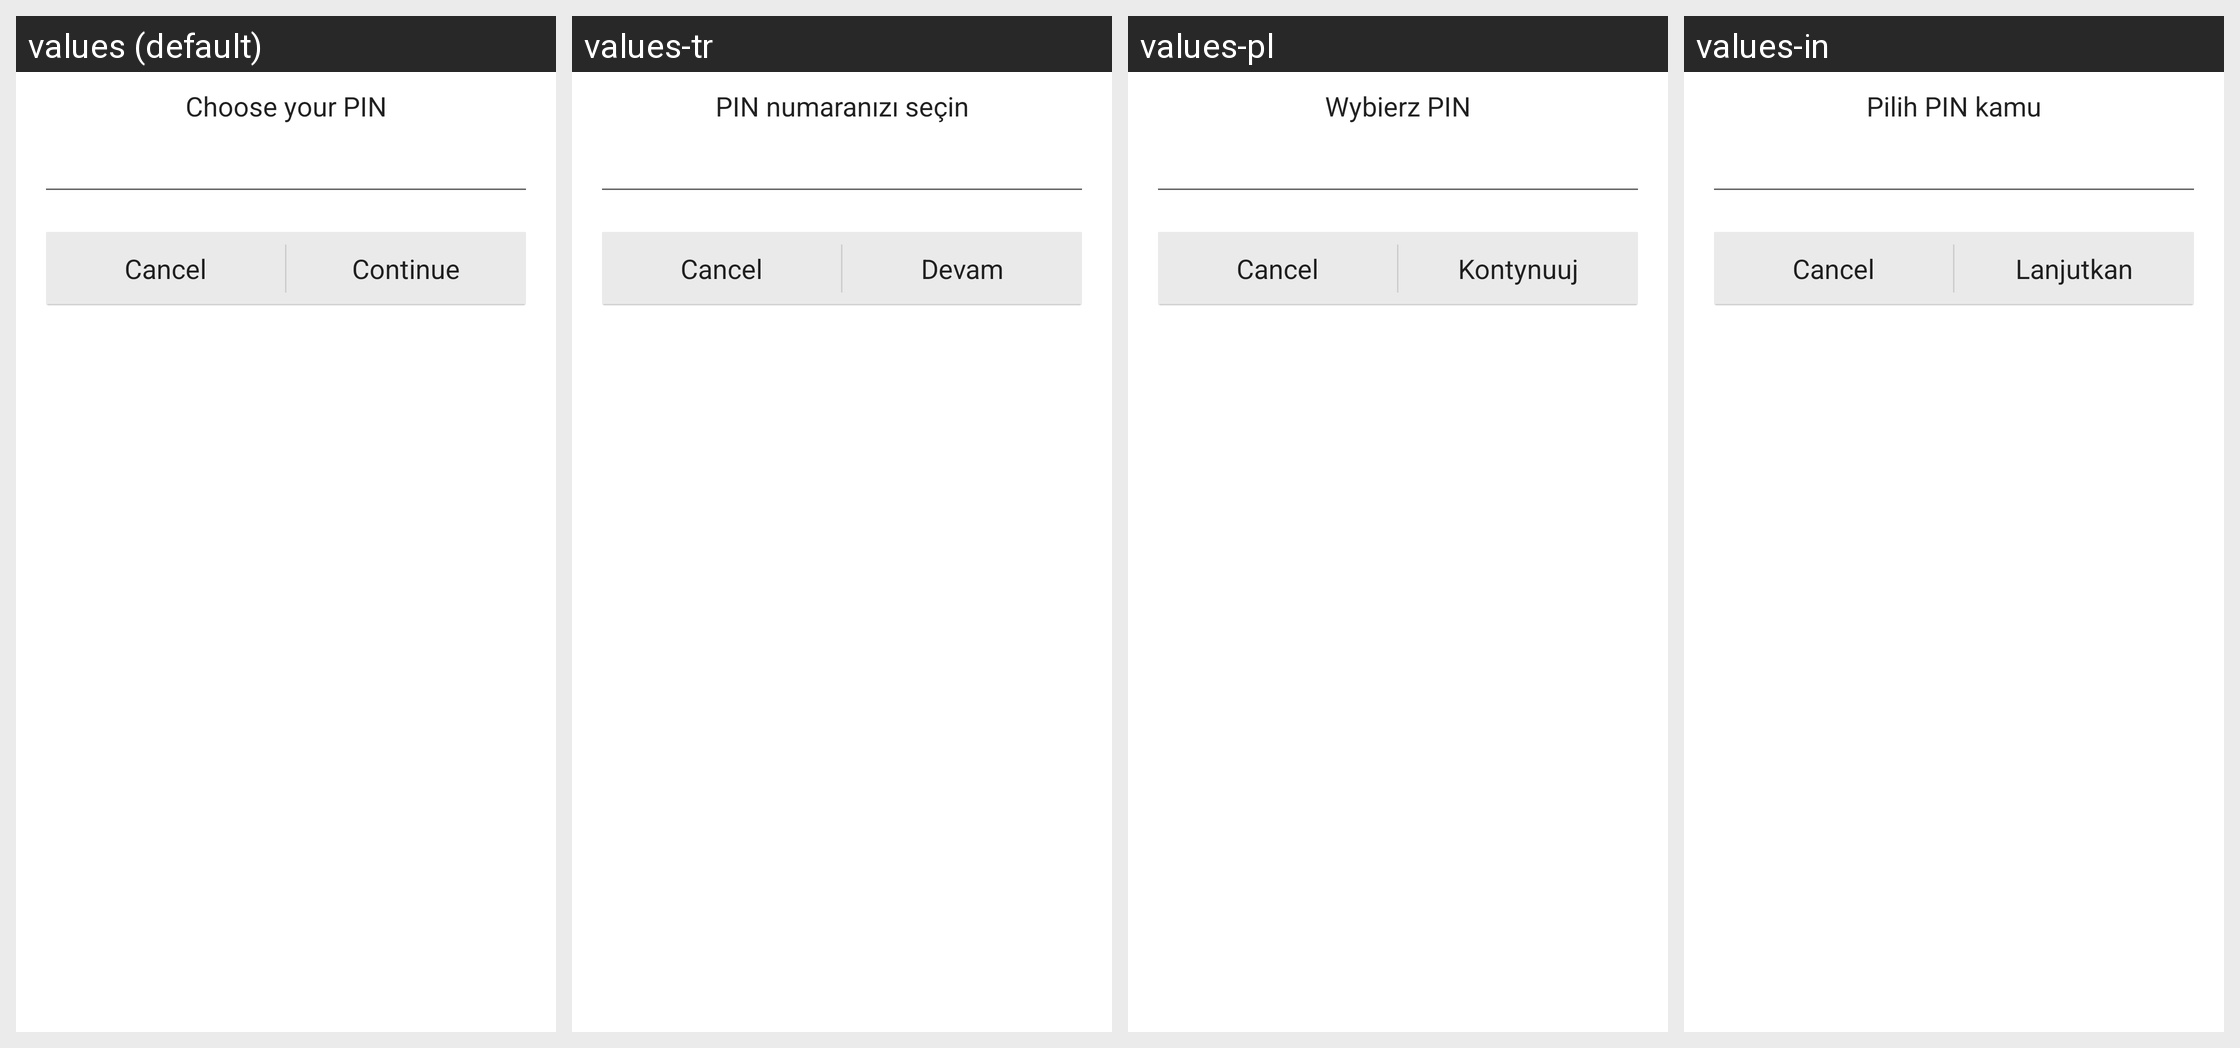

Translations of the strings shown on this Android screen, per locale in the grid:
Android screen res/layout/fragment_pin_setup.xml rendered under 4 locales, left to right: values (default), values-tr, values-pl, values-in. Device: Nexus 5 (rendered at 1080×1920; each locale shown at half size, 540×960, under a caption strip naming it); theme Theme.MaterialComponents.DayNight.NoActionBar.
Other locales in the repository, not shown: values-de, values-es, values-fa, values-fr, values-it, values-ja, values-ru, values-zh-rCN, values-zh-rTW.
Strings drawn on this screen, with the default value and each locale's value (text and hints the layout hard-codes, and strings that could not be matched under every locale, appear in the picture but are not listed):

choose_pin
  values: Choose your PIN
  values-tr: PIN numaranızı seçin
  values-pl: Wybierz PIN
  values-in: Pilih PIN kamu

button_continue
  values: Continue
  values-tr: Devam
  values-pl: Kontynuuj
  values-in: Lanjutkan
